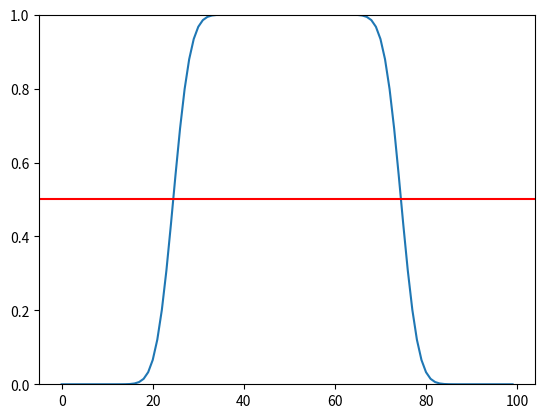

Write the Python code that produced this figure.
from scipy.ndimage import gaussian_filter1d
import matplotlib.pyplot as plt
import numpy as np


predictions = np.zeros(100)

# Make some calls
predictions[25: 75] = 1

predictions = gaussian_filter1d(predictions, sigma=3)
print (predictions)

num_num_zero = 0
for i in range(25):
	if predictions[i] > 0:
		num_num_zero += 1 

print ("Num non-zero:", num_num_zero)

fig, ax = fig, axes = plt.subplots(1, 1)

ax.plot(np.arange(predictions.shape[0]), predictions)

ax.set_ylim([0,1])
# Toss them all in for now
ax.axhline(y=0.5, color='r', linestyle='-')

plt.show()